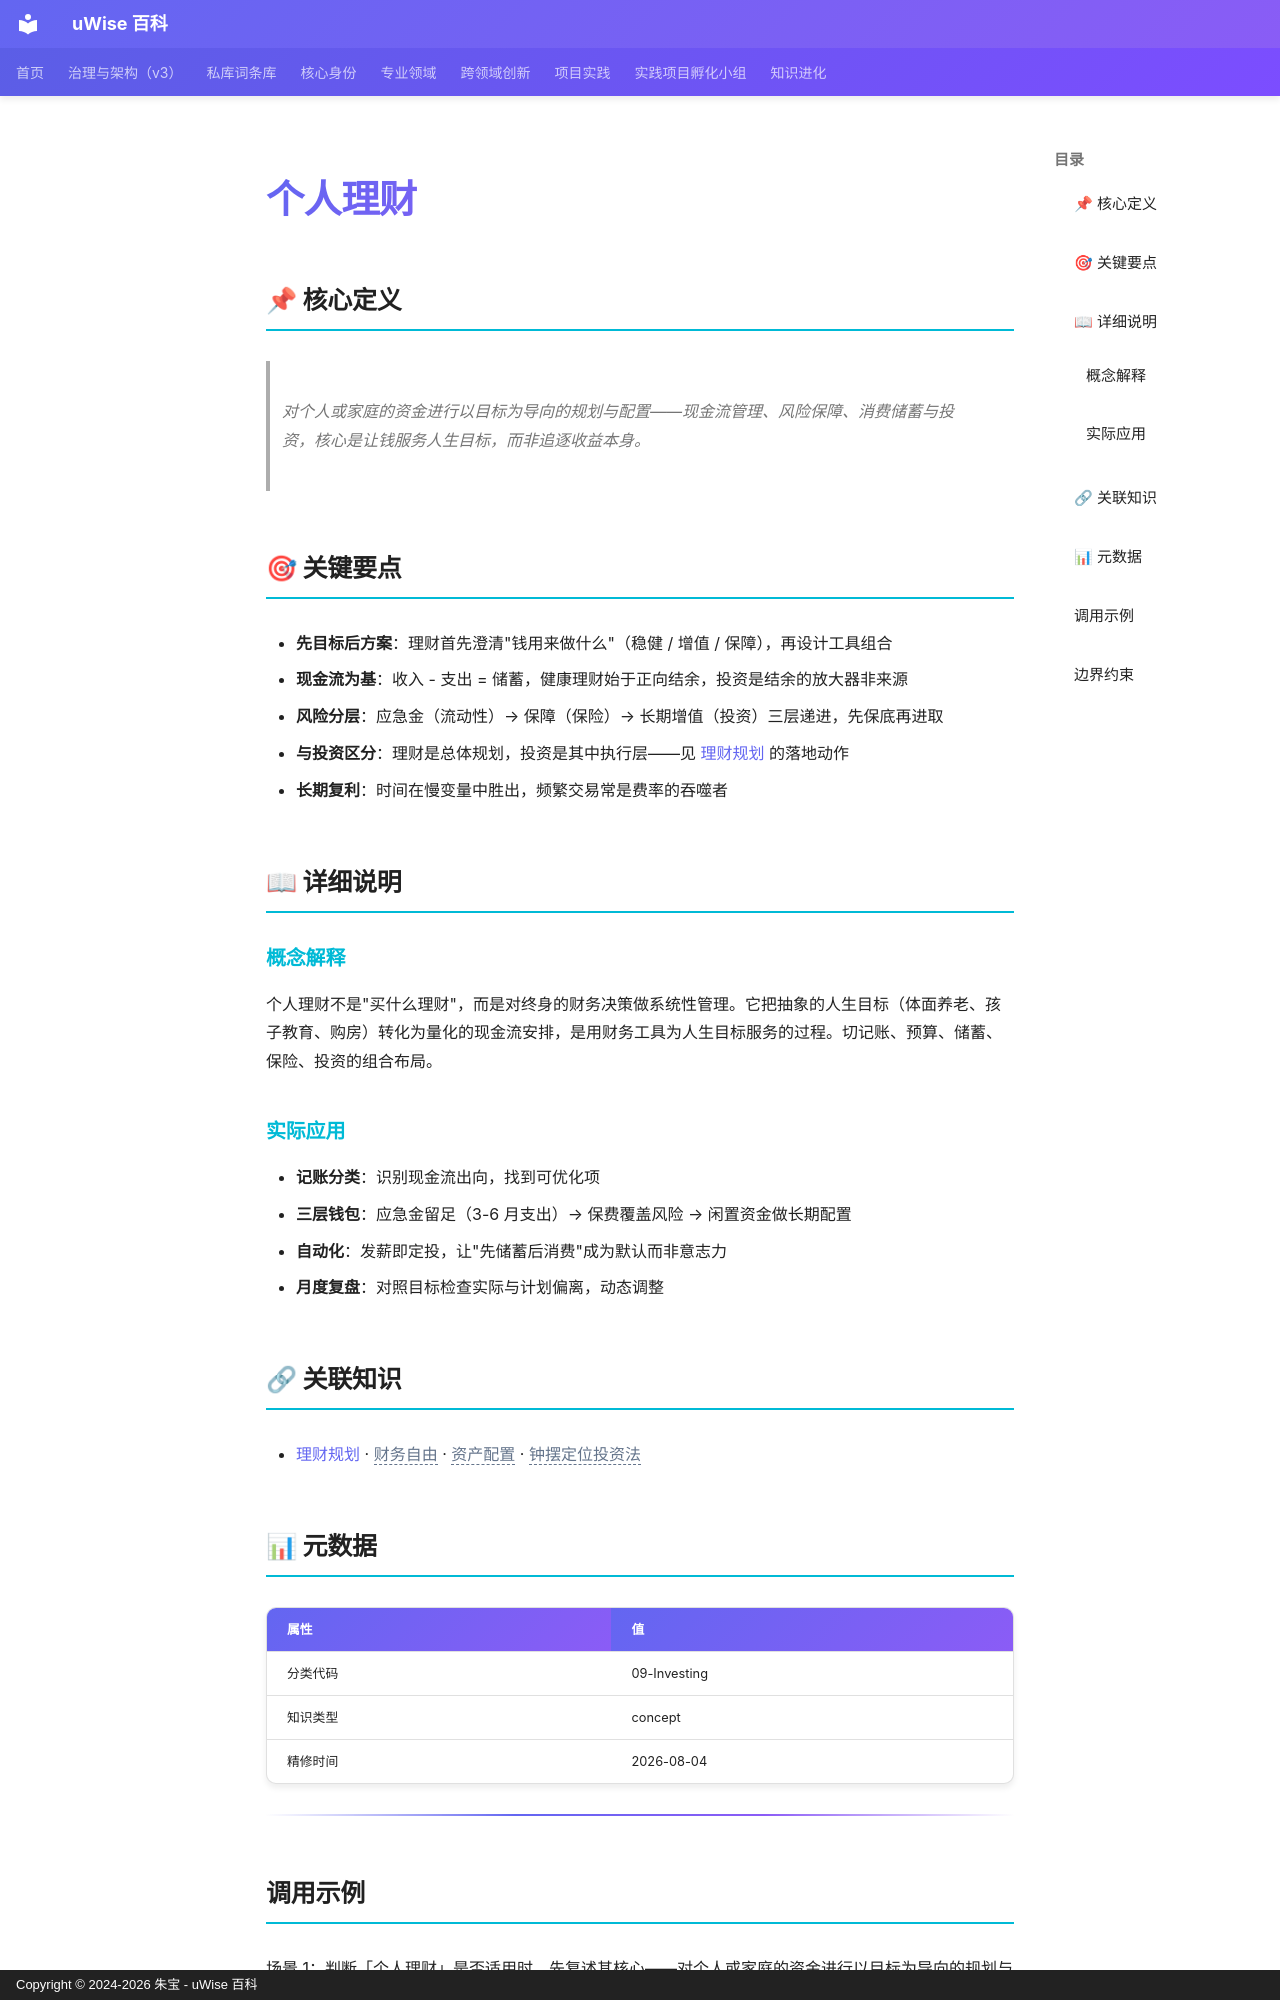

repository: zhubao315/uWise · page: vault-encyclopedia/md-2999c127/index.html · generator: mkdocs · copyright: Copyright © 2024-2026 朱宝 - uWise 百科

---
title: "个人理财"
description: "对个人或家庭的资金进行以目标为导向的规划与配置——现金流管理、风险保障、消费储蓄与投资，核心是让钱服务人生目标，而非追逐收益本身。"
---

# 个人理财

## 📌 核心定义

> 对个人或家庭的资金进行以目标为导向的规划与配置——现金流管理、风险保障、消费储蓄与投资，核心是让钱服务人生目标，而非追逐收益本身。

## 🎯 关键要点

- **先目标后方案**：理财首先澄清"钱用来做什么"（稳健 / 增值 / 保障），再设计工具组合
- **现金流为基**：收入 - 支出 = 储蓄，健康理财始于正向结余，投资是结余的放大器非来源
- **风险分层**：应急金（流动性）→ 保障（保险）→ 长期增值（投资）三层递进，先保底再进取
- **与投资区分**：理财是总体规划，投资是其中执行层——见 [理财规划](../md-fcae9cb1/) 的落地动作
- **长期复利**：时间在慢变量中胜出，频繁交易常是费率的吞噬者

## 📖 详细说明

### 概念解释
个人理财不是"买什么理财"，而是对终身的财务决策做系统性管理。它把抽象的人生目标（体面养老、孩子教育、购房）转化为量化的现金流安排，是用财务工具为人生目标服务的过程。切记账、预算、储蓄、保险、投资的组合布局。

### 实际应用

- **记账分类**：识别现金流出向，找到可优化项
- **三层钱包**：应急金留足（3-6 月支出）→ 保费覆盖风险 → 闲置资金做长期配置
- **自动化**：发薪即定投，让"先储蓄后消费"成为默认而非意志力
- **月度复盘**：对照目标检查实际与计划偏离，动态调整

## 🔗 关联知识

- [理财规划](../md-fcae9cb1/) · <span class="uw-unresolved" data-target="财务自由" title="未解析的双链目标：财务自由">财务自由</span> · <span class="uw-unresolved" data-target="资产配置" title="未解析的双链目标：资产配置">资产配置</span> · <span class="uw-unresolved" data-target="钟摆定位投资法" title="未解析的双链目标：钟摆定位投资法">钟摆定位投资法</span>

## 📊 元数据

| 属性 | 值 |
|------|-----|
| 分类代码 | 09-Investing |
| 知识类型 | concept |
| 精修时间 | 2026-08-04 |

---
